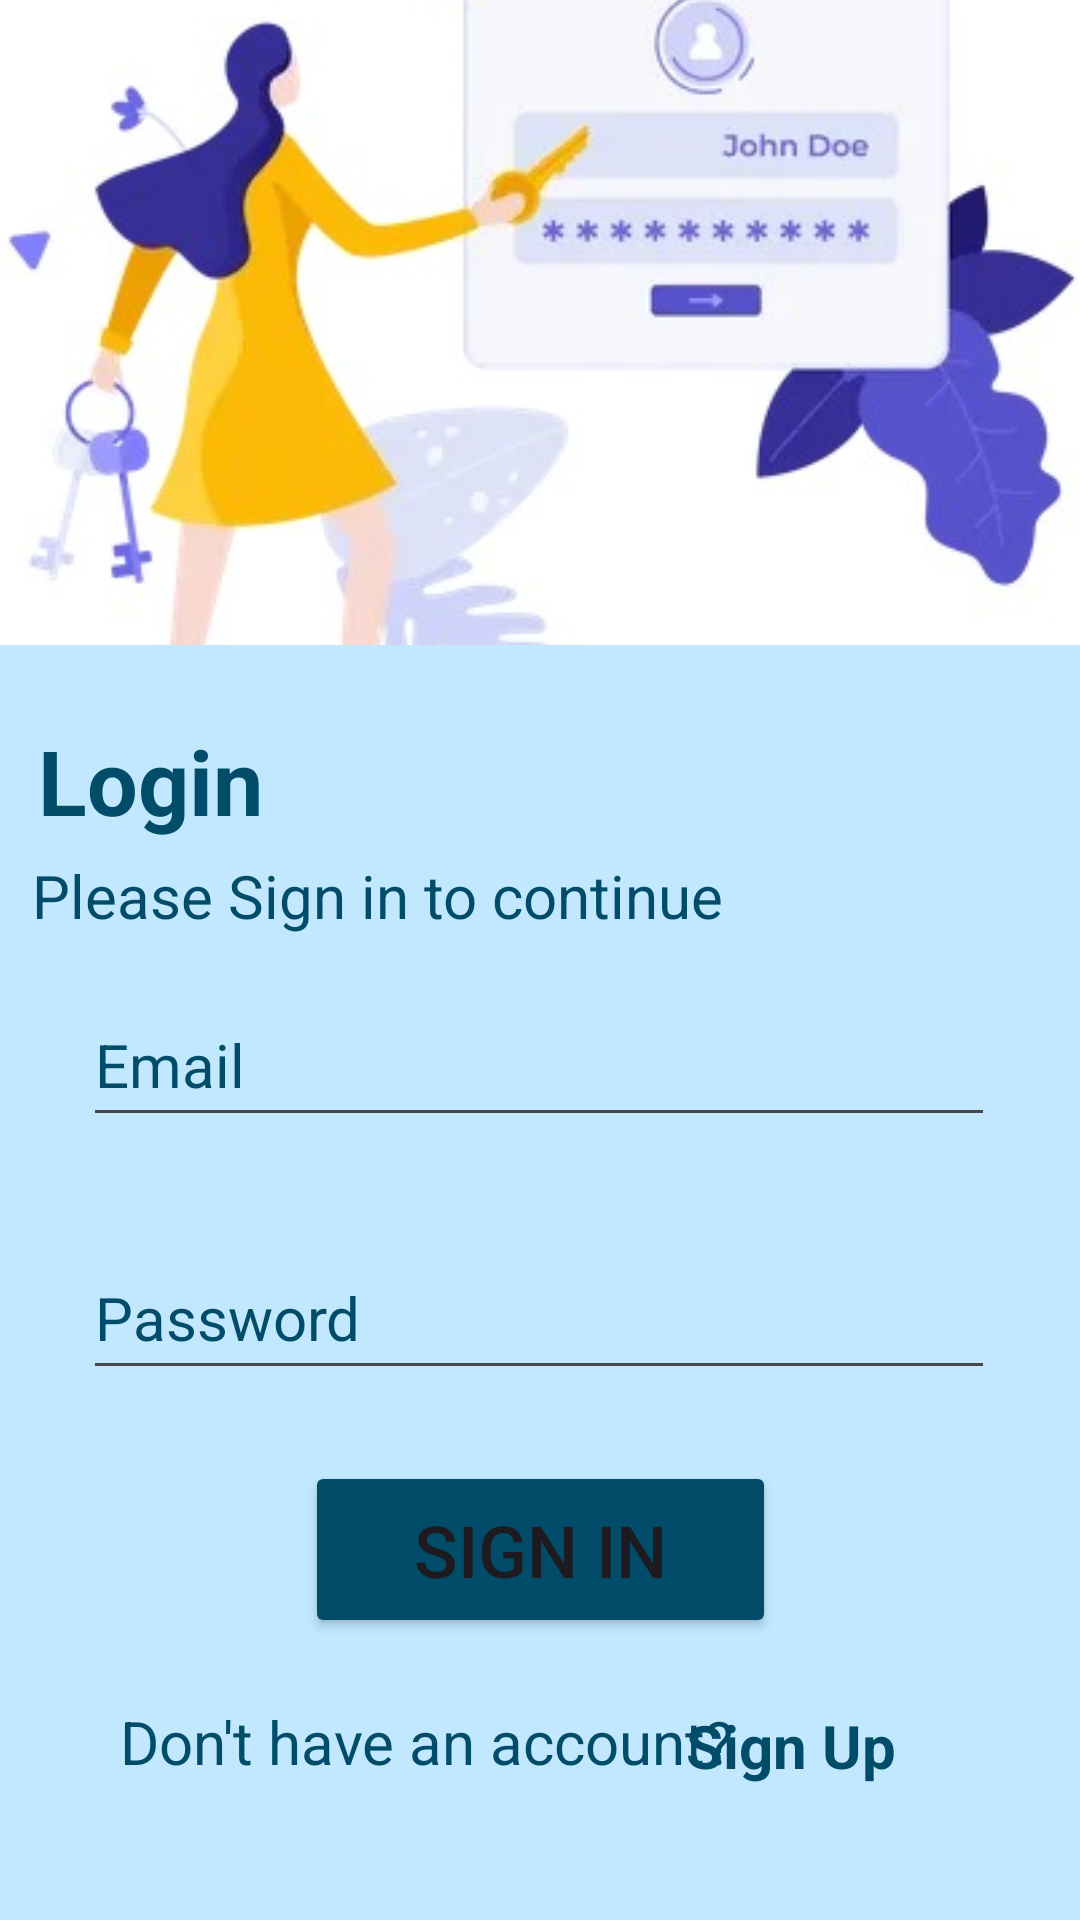

This screen was rendered from an Android layout file. Write that file and the resources it references.
<!-- AndroidManifest.xml: application theme Theme.Group5BookHub -->
<!-- res/layout/activity_login.xml -->
<?xml version="1.0" encoding="utf-8"?>
<androidx.constraintlayout.widget.ConstraintLayout xmlns:android="http://schemas.android.com/apk/res/android"
    xmlns:app="http://schemas.android.com/apk/res-auto"
    xmlns:tools="http://schemas.android.com/tools"
    android:layout_width="match_parent"
    android:layout_height="match_parent"
    android:background="@color/background"
    tools:context=".LoginActivity">

    <TextView
        android:id="@+id/tvLogin"
        android:layout_width="wrap_content"
        android:layout_height="wrap_content"
        android:text="@string/txtLogin"
        android:textColor="@color/text"
        android:textSize="30sp"
        android:textStyle="bold"
        app:layout_constraintBottom_toBottomOf="parent"
        app:layout_constraintEnd_toEndOf="parent"
        app:layout_constraintHorizontal_bias="0.045"
        app:layout_constraintStart_toStartOf="parent"
        app:layout_constraintTop_toTopOf="parent"
        app:layout_constraintVertical_bias="0.4" />

    <ImageView
        android:id="@+id/imageView"
        android:layout_width="403dp"
        android:layout_height="215dp"
        android:contentDescription="@string/imgLogin"
        android:scaleType="centerCrop"
        app:layout_constraintBottom_toBottomOf="parent"
        app:layout_constraintEnd_toEndOf="parent"
        app:layout_constraintStart_toStartOf="parent"
        app:layout_constraintTop_toTopOf="parent"
        app:layout_constraintVertical_bias="0.0"
        app:srcCompat="@drawable/login"
        tools:srcCompat="@drawable/login" />

    <TextView
        android:id="@+id/tvSignInToContinue"
        android:layout_width="wrap_content"
        android:layout_height="wrap_content"
        android:text="@string/txtSignInToContinue"
        android:textColor="@color/text"
        android:textSize="20sp"
        app:layout_constraintBottom_toBottomOf="parent"
        app:layout_constraintEnd_toEndOf="parent"
        app:layout_constraintHorizontal_bias="0.082"
        app:layout_constraintStart_toStartOf="parent"
        app:layout_constraintTop_toTopOf="parent"
        app:layout_constraintVertical_bias="0.465" />

    <EditText
        android:id="@+id/edTextEmail"
        android:layout_width="304dp"
        android:layout_height="51dp"
        android:autofillHints=""
        android:ems="10"
        android:hint="@string/txtLoginHint"
        android:inputType="textEmailAddress"
        android:textColor="@color/text"
        android:textColorHint="@color/text"
        android:textSize="20sp"
        app:layout_constraintBottom_toBottomOf="parent"
        app:layout_constraintEnd_toEndOf="parent"
        app:layout_constraintHorizontal_bias="0.495"
        app:layout_constraintStart_toStartOf="parent"
        app:layout_constraintTop_toTopOf="parent"
        app:layout_constraintVertical_bias="0.557" />

    <EditText
        android:id="@+id/edTextPassword"
        android:layout_width="304dp"
        android:layout_height="51dp"
        android:autofillHints=""
        android:ems="10"
        android:hint="@string/txtPasswordHint"
        android:inputType="textPassword"
        android:textColor="@color/text"
        android:textColorHint="@color/text"
        android:textSize="20sp"
        app:layout_constraintBottom_toBottomOf="parent"
        app:layout_constraintEnd_toEndOf="parent"
        app:layout_constraintHorizontal_bias="0.495"
        app:layout_constraintStart_toStartOf="parent"
        app:layout_constraintTop_toTopOf="parent"
        app:layout_constraintVertical_bias="0.7" />

    <Button
        android:id="@+id/btnSignIn"
        android:layout_width="157dp"
        android:layout_height="59dp"
        android:backgroundTint="@color/text"
        android:text="@string/btnSignIn"
        android:textSize="24sp"
        app:layout_constraintBottom_toBottomOf="parent"
        app:layout_constraintEnd_toEndOf="parent"
        app:layout_constraintStart_toStartOf="parent"
        app:layout_constraintTop_toTopOf="parent"
        app:layout_constraintVertical_bias="0.838" />

    <TextView
        android:id="@+id/tvAccountLogin"
        android:layout_width="wrap_content"
        android:layout_height="wrap_content"
        android:text="@string/tvAccountLogin"
        android:textColor="@color/text"
        android:textSize="20sp"
        app:layout_constraintBottom_toBottomOf="parent"
        app:layout_constraintEnd_toEndOf="parent"
        app:layout_constraintHorizontal_bias="0.258"
        app:layout_constraintStart_toStartOf="parent"
        app:layout_constraintTop_toTopOf="parent"
        app:layout_constraintVertical_bias="0.925" />

    <TextView
        android:id="@+id/tvLoginSignUp"
        android:layout_width="wrap_content"
        android:layout_height="wrap_content"
        android:text="@string/tvLoginSignUp"
        android:textColor="@color/text"
        android:textSize="20sp"
        android:textStyle="bold"
        app:layout_constraintBottom_toBottomOf="parent"
        app:layout_constraintEnd_toEndOf="parent"
        app:layout_constraintHorizontal_bias="0.788"
        app:layout_constraintStart_toStartOf="parent"
        app:layout_constraintTop_toTopOf="parent"
        app:layout_constraintVertical_bias="0.927" />

</androidx.constraintlayout.widget.ConstraintLayout>
<!-- resources referenced by this layout -->
<resources>
  <color name="background">#C1E8FF</color>
  <color name="text">#004C69</color>
  <!-- drawable login: jpg bitmap (drawable, 26741 bytes) -->
  <string name="btnSignIn">Sign In</string>
  <string name="imgLogin">Login Image</string>
  <string name="tvAccountLogin">Don\'t have an account?</string>
  <string name="tvLoginSignUp">Sign Up</string>
  <string name="txtLogin">Login</string>
  <string name="txtLoginHint">Email</string>
  <string name="txtPasswordHint">Password</string>
  <string name="txtSignInToContinue">Please Sign in to continue</string>
  <style name="Theme.Group5BookHub" parent="Base.Theme.Group5BookHub" />
  <style name="Base.Theme.Group5BookHub" parent="Theme.Material3.DayNight.NoActionBar">
          
          
      </style>
</resources>
